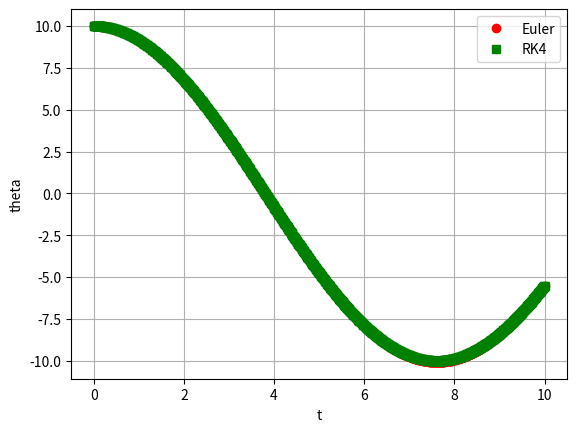

Python code for this plot:
import numpy as np
import matplotlib.pyplot as plt
import sys

#Variable Settings
l = 1. #m
g = 9.81 # m/s^2
angvel0 = 0
ang0 = 10.

# Time Settings
tmax = 10.
tstep = 0.01
t = np.linspace(0., tmax, int(tmax/tstep))

X0 = np.array([ang0, angvel0])
dt = t[1] - t[0]
nt = int(tmax/dt)
ti = np.linspace(0., nt * dt, nt)

# https://stackoverflow.com/questions/3002085/python-to-print-out-status-bar-and-percentage 
def drawProgressBar(percent, barLen=20):
    sys.stdout.write("\r")
    sys.stdout.write("[{:<{}}] {:.0f}%".format("=" * int(barLen * percent), barLen, percent * 100))
    sys.stdout.flush()

def derivate(X, t):
    # Remember np.array needs Angle in radians!!!!
    return np.array([X[1], -g/l * np.sin(X[0] * np.pi / 180.)])

def Euler(func, X0, t):
    dt = t[1] - t[0]
    nt = len(t)
    X = np.zeros([nt, len(X0)])
    X[0] = X0
    print("Euler method calculation")
    for i in range(nt-1):
        X[i+1] = X[i] + func(X[i], t[i]) * dt
        if i % 10000:
            percent = (i / (tmax/tstep))
            drawProgressBar(percent)
    print(" Done!")
    return X

def RK4(func, X0, t):
    dt = t[1] - t[0]
    nt = len(t)
    X = np.zeros([nt, len(X0)])
    X[0] = X0
    print("Runge-Kutta 4 method calculation")
    for i in range(nt-1):
        k1 = func(X[i], t[i])
        k2 = func(X[i] + dt/2. * k1, t[i] + dt/2.)
        k3 = func(X[i] + dt/2 * k2, t[i] + dt/2.)
        k4 = func(X[i] + dt * k3, t[i] + dt)
        X[i+1] = X[i] + dt / 6. * (k1 + 2. * k2 + 2. * k3 + k4)
        if i % 10000:
            percent = (i / (tmax/tstep))
            drawProgressBar(percent)
    print(" Done!")
    return X

X_euler = Euler(derivate, X0, ti)
x_euler, y_euler = X_euler[:, 0], X_euler[:, 1]

print("\n")

X_RK4 = RK4(derivate, X0, ti)
x_RK4, y_RK4 = X_RK4[:, 0], X_RK4[:, 1]

print("\n Plotting...")
plt.figure()
plt.plot(ti, x_euler, "or", label="Euler")
plt.plot(ti, x_RK4, "gs", label="RK4")
plt.grid()
plt.xlabel("t")
plt.ylabel("theta")
plt.legend()
plt.show()
